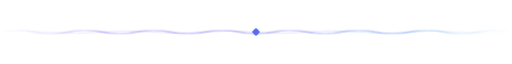
t = 0.00 s
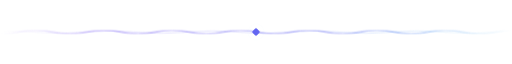
t = 2.45 s
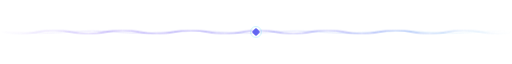
t = 4.90 s
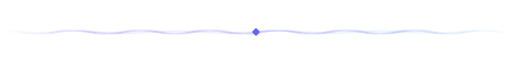
t = 7.35 s
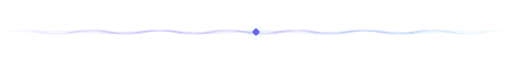
t = 9.80 s

The animated SVG that drew these frames (rendered in a browser with its animation timeline set to each time). Animation: 3 CSS @keyframes rules; frames cover the first 9.80 s, repeats indefinitely.

<svg xmlns="http://www.w3.org/2000/svg" width="1200" height="44" viewBox="0 0 1200 44" role="img" aria-label="Section divider" data-readme-component="divider"><title>Section divider</title><defs><linearGradient id="kb" x2="1" y2="0"><stop stop-color="#8b5cf6"/><stop offset=".55" stop-color="#6366f1"/><stop offset="1" stop-color="#22d3ee"/></linearGradient><linearGradient id="kbd" x2="1" y2="1"><stop stop-color="#8b5cf6"/><stop offset=".55" stop-color="#6366f1"/><stop offset="1" stop-color="#22d3ee"/></linearGradient></defs><style>text{font-family:'Segoe UI',-apple-system,BlinkMacSystemFont,'Helvetica Neue',Inter,Arial,sans-serif}.w1{animation:flow 9s linear infinite}.w2{animation:flow2 14s linear infinite}@keyframes flow{to{transform:translateX(160px)}}@keyframes flow2{to{transform:translateX(-240px)}}.pulse{transform-origin:600px 22px;animation:pulse 4s ease-out infinite}@keyframes pulse{0%{opacity:.7;transform:scale(.6)}70%,100%{opacity:0;transform:scale(1.6)}}@media (prefers-reduced-motion:reduce){*{animation:none!important}}</style><defs><linearGradient id="fade" x2="1"><stop stop-color="#fff" stop-opacity="0"/><stop offset=".2" stop-color="#fff"/><stop offset=".8" stop-color="#fff"/><stop offset="1" stop-color="#fff" stop-opacity="0"/></linearGradient><mask id="edge"><rect width="1200" height="44" fill="url(#fade)"/></mask></defs><g mask="url(#edge)"><path class="w1" d="M-160 22 q40 -9 80 0 t80 0 q40 -9 80 0 t80 0 q40 -9 80 0 t80 0 q40 -9 80 0 t80 0 q40 -9 80 0 t80 0 q40 -9 80 0 t80 0 q40 -9 80 0 t80 0 q40 -9 80 0 t80 0 q40 -9 80 0 t80 0 q40 -9 80 0 t80 0" fill="none" stroke="url(#kb)" stroke-width="2" stroke-linecap="round" opacity=".75"/><path class="w2" d="M-240 22 q60 -6 120 0 t120 0 q60 -6 120 0 t120 0 q60 -6 120 0 t120 0 q60 -6 120 0 t120 0 q60 -6 120 0 t120 0 q60 -6 120 0 t120 0 q60 -6 120 0 t120 0" fill="none" stroke="url(#kb)" stroke-width="1.2" opacity=".35"/></g><rect x="593" y="15" width="14" height="14" rx="3" transform="rotate(45 600 22)" fill="#6366f1"/><circle class="pulse" cx="600" cy="22" r="12" fill="none" stroke="#22d3ee" stroke-width="1.2"/></svg>
